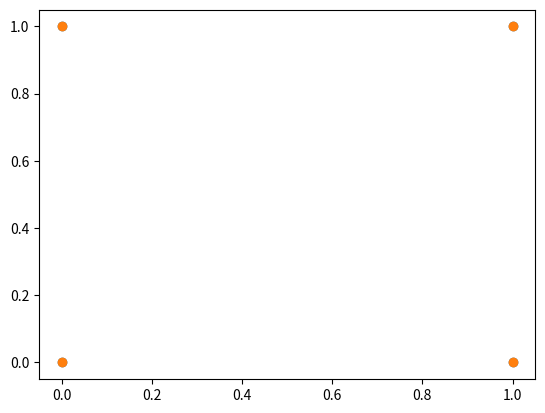

Source code (Python):
import numpy as np
import matplotlib.pyplot as plt


def _inflate_vertices(vertices, multiplier: float = 1.01):
    """
    inflate the vertices by a small amount

    Mechanism:
    - calculate the center of the vertices
    - move the vertices away from the center by (1-multiplier)
    """

    center = np.mean(vertices, axis=0)
    return center + (vertices - center) * multiplier


vertices = np.array([[1, 0], [1, 1], [0, 1], [0, 0]], dtype=np.float32)

inflated_vertices = _inflate_vertices(vertices, multiplier=1.2)
inflated_vertices = _inflate_vertices(inflated_vertices, multiplier=1 / 1.2)
plt.scatter(vertices[:, 0], vertices[:, 1])
plt.scatter(inflated_vertices[:, 0], inflated_vertices[:, 1])
plt.show()
print(inflated_vertices - vertices)
